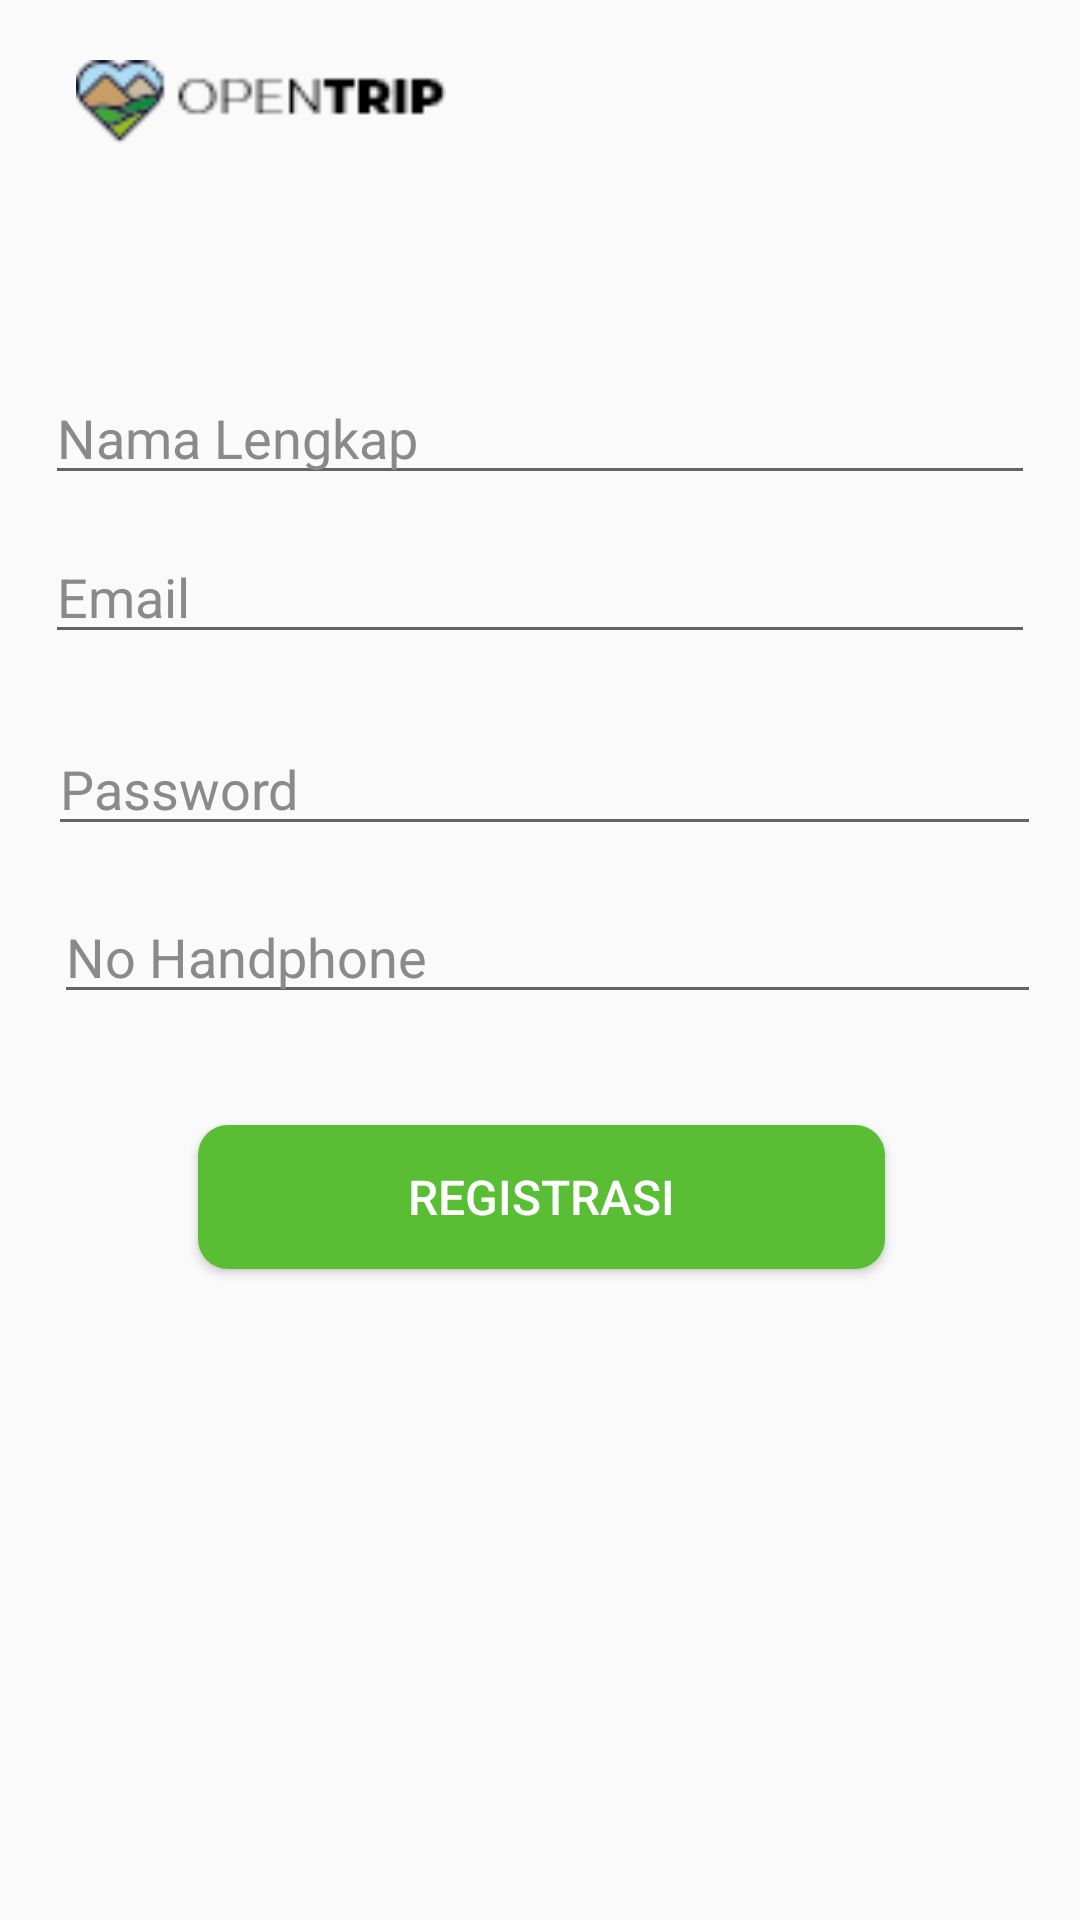

The Android layout XML behind this screen, and the referenced resources:
<!-- AndroidManifest.xml: application theme AppTheme -->
<!-- res/layout/activity_register.xml -->
<?xml version="1.0" encoding="utf-8"?>
<RelativeLayout xmlns:android="http://schemas.android.com/apk/res/android"
    xmlns:app="http://schemas.android.com/apk/res-auto"
    xmlns:tools="http://schemas.android.com/tools"
    android:layout_width="match_parent"
    android:layout_height="match_parent"
    tools:context=".Register">

    <TextView
        android:layout_width="147dp"
        android:layout_height="wrap_content"
        android:layout_alignParentStart="true"
        android:layout_alignParentLeft="true"
        android:layout_alignParentTop="true"
        android:layout_alignParentEnd="true"
        android:layout_alignParentRight="true"
        android:layout_alignParentBottom="true"
        android:layout_marginStart="132dp"
        android:layout_marginLeft="132dp"
        android:layout_marginTop="131dp"
        android:layout_marginEnd="132dp"
        android:layout_marginRight="132dp"
        android:layout_marginBottom="547dp"
        android:lineSpacingExtra="8sp"
        android:textColor="#000000"
        android:textSize="30sp"
        tools:text="Registrasi" />

    <ImageView
        android:id="@+id/circle1"
        android:layout_width="134dp"
        android:layout_height="28dp"
        android:transitionName="image"
        android:layout_marginLeft="20dp"
        android:layout_marginTop="20dp"
        android:src="@drawable/ic_logo"/>

    <EditText
        android:id="@+id/edtEmail"
        android:layout_width="match_parent"
        android:layout_height="wrap_content"
        android:layout_alignParentBottom="true"
        android:layout_marginLeft="15dp"
        android:layout_marginRight="15dp"
        android:layout_marginBottom="422dp"
        android:inputType="textPersonName"
        android:hint="Email"
        android:textColorHint="@color/gray"/>

    <EditText
        android:id="@+id/edtNama"
        android:layout_width="383dp"
        android:layout_height="wrap_content"
        android:layout_alignParentBottom="true"
        android:layout_marginLeft="15dp"
        android:layout_marginRight="15dp"
        android:layout_marginBottom="475dp"
        android:hint="Nama Lengkap"
        android:inputType="textPersonName"
        android:textColorHint="@color/gray" />

    <EditText
        android:id="@+id/edtPassword"
        android:layout_width="match_parent"
        android:layout_height="wrap_content"
        android:layout_alignParentStart="true"
        android:layout_alignParentLeft="true"
        android:layout_alignParentEnd="true"
        android:layout_alignParentRight="true"
        android:layout_alignParentBottom="true"
        android:layout_marginStart="16dp"
        android:layout_marginLeft="16dp"
        android:layout_marginEnd="13dp"
        android:layout_marginRight="13dp"
        android:layout_marginBottom="358dp"
        android:ems="10"
        android:hint="Password"
        android:inputType="textPassword"
        android:textColorHint="@color/gray" />

    <EditText
        android:id="@+id/edtNoHp"
        android:layout_width="380dp"
        android:layout_height="wrap_content"
        android:layout_alignParentStart="true"
        android:layout_alignParentEnd="true"
        android:layout_alignParentRight="true"
        android:layout_alignParentBottom="true"
        android:layout_marginStart="18dp"
        android:layout_marginLeft="15dp"
        android:layout_marginEnd="13dp"
        android:layout_marginRight="15dp"
        android:layout_marginBottom="302dp"
        android:ems="10"
        android:hint="No Handphone"
        android:inputType="phone"
        android:textColorHint="@color/gray" />

    <Button
        android:id="@+id/btnDaftar"
        android:layout_width="280dp"
        android:layout_height="wrap_content"
        android:layout_alignParentStart="true"
        android:layout_alignParentLeft="true"
        android:layout_alignParentEnd="true"
        android:layout_alignParentRight="true"
        android:layout_alignParentBottom="true"
        android:layout_marginStart="66dp"
        android:layout_marginLeft="66dp"
        android:layout_marginEnd="65dp"
        android:layout_marginRight="65dp"
        android:layout_marginBottom="217dp"
        android:background="@drawable/button"
        android:text="Registrasi"
        android:textAllCaps="true"
        android:textColor="@color/white"
        android:textSize="16dp" />

</RelativeLayout>
<!-- resources referenced by this layout -->
<resources>
  <color name="gray">#8a8a8a</color>
  <color name="white">#ffffff</color>
  <!-- drawable button (drawable) -->
  <?xml version="1.0" encoding="utf-8"?>
  <shape android:shape="rectangle" xmlns:android="http://schemas.android.com/apk/res/android">
  
      <corners android:radius="10sp"/>
      <solid android:color="@color/green"/>
  </shape>
  <!-- drawable ic_logo: png bitmap (drawable, 1662 bytes) -->
  <style name="AppTheme" parent="Theme.AppCompat.Light.DarkActionBar">
          
          <item name="colorPrimary">@color/colorPrimary</item>
          <item name="colorPrimaryDark">@color/colorPrimaryDark</item>
          <item name="colorAccent">@color/colorAccent</item>
          <item name="windowNoTitle">true</item>
          <item name="windowActionBar">false</item>
      </style>
  <color name="green">#5abe34</color>
  <color name="colorPrimary">#008577</color>
  <color name="colorPrimaryDark">#00574B</color>
  <color name="colorAccent">#D81B60</color>
</resources>
